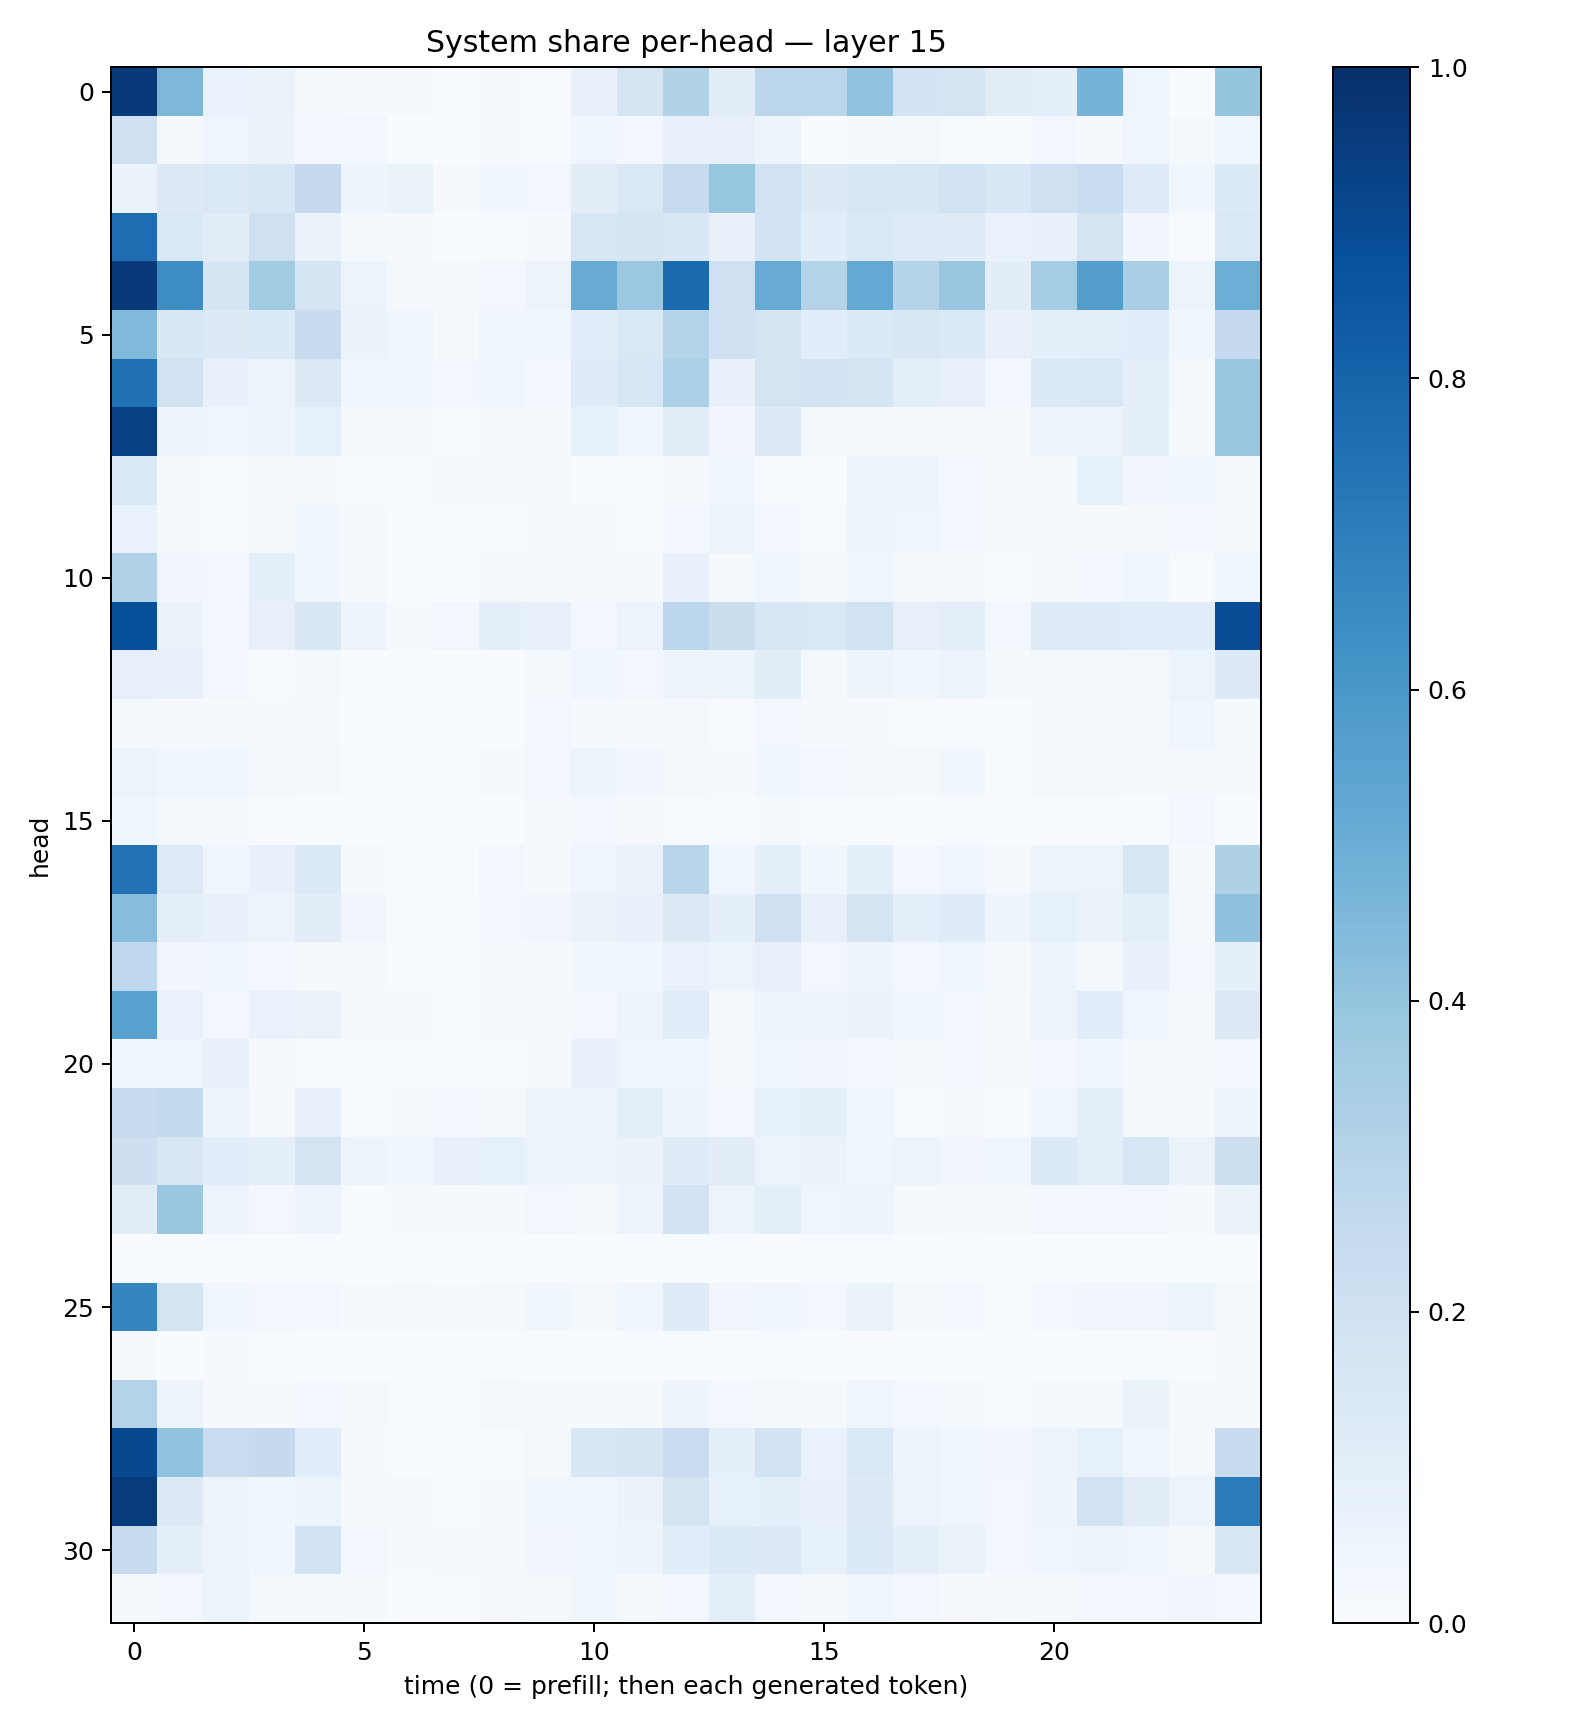

Data behind this chart, as committed beside it:
0.9644171, 0.45470652, 0.06851388, 0.06481697, 0.021308914, 0.010932093, 0.009129852, 0.0032374999, 0.00871635, 0.0050604795, 0.076272264, 0.17145345, 0.3118929, 0.10481508, 0.28115317, 0.28639188, 0.40334684, 0.17982653, 0.17626491, 0.109941535, 0.09367508, 0.47601265, 0.045852546, 0.0029626251
0.205, 0.01828, 0.04101, 0.06466, 0.02847, 0.02376, 0.0001654, 0.002988, 0.008866, 0.00552, 0.04327, 0.03062, 0.07741, 0.08132, 0.049, 0.001422, 0.01393, 0.016, 0.006817, 0.005805, 0.0262, 0.008208, 0.04386, 0.01212
0.06297, 0.1252, 0.1427, 0.1589, 0.2523, 0.04897, 0.0646, 0.008905, 0.03711, 0.02862, 0.1048, 0.1446, 0.2427, 0.394, 0.1948, 0.1294, 0.1544, 0.1546, 0.1947, 0.1544, 0.2051, 0.231, 0.12, 0.03712
0.7619, 0.1419, 0.1101, 0.2058, 0.06435, 0.0158, 0.008731, 0.002411, 0.007194, 0.009195, 0.1545, 0.1647, 0.149, 0.07616, 0.1838, 0.1082, 0.1393, 0.1232, 0.1178, 0.0667, 0.07352, 0.1767, 0.03208, 0.004065
0.9622, 0.642, 0.1686, 0.3636, 0.1649, 0.053, 0.02066, 0.01224, 0.02566, 0.05481, 0.5105, 0.3805, 0.7768, 0.2062, 0.509, 0.3052, 0.5222, 0.3043, 0.3831, 0.1027, 0.3521, 0.5681, 0.337, 0.06044
0.4484, 0.1531, 0.1282, 0.1341, 0.2379, 0.06302, 0.04134, 0.01025, 0.04053, 0.03627, 0.1152, 0.1452, 0.3017, 0.2009, 0.1722, 0.1067, 0.1333, 0.1509, 0.1396, 0.07333, 0.08686, 0.09418, 0.109, 0.03804
0.7505, 0.1934, 0.07238, 0.05463, 0.1289, 0.03564, 0.03596, 0.02717, 0.04093, 0.02925, 0.1185, 0.1636, 0.33, 0.07295, 0.1783, 0.187, 0.1708, 0.09478, 0.07831, 0.02841, 0.1376, 0.1482, 0.09959, 0.02114
0.9375, 0.04869, 0.04506, 0.06177, 0.08228, 0.02237, 0.01239, 0.003601, 0.02197, 0.00801, 0.08493, 0.04529, 0.1022, 0.03409, 0.1284, 0.01467, 0.01121, 0.01019, 0.02097, 0.01955, 0.05626, 0.05788, 0.09349, 0.01474
0.1396, 0.007858, 0.005663, 0.00848, 0.00962, 0.006435, 0.006368, 0.01025, 0.02207, 0.01968, 0.001631, 0.0004501, 0.01077, 0.03948, 0.004198, 0.005923, 0.05131, 0.05849, 0.0235, 0.01577, 0.01274, 0.08448, 0.03173, 0.03696
0.06868, 0.01228, 0.005914, 0.02217, 0.03763, 0.009519, 0.003186, 0.006763, 0.006629, 0.01317, 0.01154, 0.007395, 0.02575, 0.06169, 0.027, 0.007261, 0.04768, 0.04265, 0.02722, 0.01266, 0.01008, 0.01153, 0.01752, 0.02698
0.3111, 0.03433, 0.02812, 0.08929, 0.03555, 0.0093, 0.003301, 0.00311, 0.0214, 0.00802, 0.01472, 0.01834, 0.0704, 0.02178, 0.03857, 0.02116, 0.03525, 0.01772, 0.01596, 0.006138, 0.02332, 0.02774, 0.04531, 0.007079
0.8822, 0.06462, 0.02516, 0.07939, 0.1519, 0.0484, 0.01174, 0.02439, 0.08702, 0.08136, 0.02554, 0.05696, 0.2789, 0.2261, 0.1588, 0.1482, 0.1937, 0.07972, 0.09939, 0.02703, 0.124, 0.1197, 0.1147, 0.108
0.07844, 0.07204, 0.02849, 0.005021, 0.02212, 0.00209, 0.004963, 0.002961, 0.002222, 0.0194, 0.04646, 0.02524, 0.05836, 0.05132, 0.1032, 0.01936, 0.04728, 0.03766, 0.06187, 0.01387, 0.01735, 0.01711, 0.01604, 0.0517
0.01858, 0.009165, 0.01378, 0.01001, 0.01092, 0.001956, 0.001725, 0.001214, 0.003516, 0.02598, 0.01531, 0.009745, 0.02008, 0.005518, 0.02439, 0.01022, 0.01278, 0.004747, 0.006069, 0.00129, 0.008448, 0.01436, 0.008213, 0.04685
0.05966, 0.04146, 0.04665, 0.02036, 0.02285, 0.004683, 0.004504, 0.002931, 0.00833, 0.03084, 0.06062, 0.03131, 0.02066, 0.01076, 0.03731, 0.02763, 0.0175, 0.01786, 0.0357, 0.007052, 0.02246, 0.01742, 0.01274, 0.01856
0.04438, 0.01881, 0.01691, 0.004912, 0.002447, 0.001347, 0.002267, 0.001471, 0.003306, 0.01705, 0.02859, 0.01046, 0.007782, 0.004046, 0.01427, 0.005129, 0.004661, 0.00383, 0.006368, 0.003317, 0.005108, 0.006689, 0.002004, 0.02579
0.7453, 0.1213, 0.03908, 0.07293, 0.1336, 0.01431, 0.004882, 0.00363, 0.03011, 0.008825, 0.04595, 0.06499, 0.2903, 0.04158, 0.09091, 0.03607, 0.0865, 0.02564, 0.03957, 0.01717, 0.05094, 0.05326, 0.1597, 0.01223
0.4332, 0.09276, 0.07397, 0.05771, 0.1032, 0.03354, 0.006688, 0.007142, 0.02501, 0.03207, 0.06633, 0.07181, 0.1328, 0.08873, 0.2086, 0.07455, 0.1729, 0.08915, 0.1181, 0.05009, 0.08464, 0.06557, 0.09376, 0.02128
0.2668, 0.0342, 0.03814, 0.02468, 0.0208, 0.01319, 0.002043, 0.003772, 0.01464, 0.01096, 0.0382, 0.03646, 0.06731, 0.05276, 0.07817, 0.02606, 0.04827, 0.02799, 0.04354, 0.01732, 0.04879, 0.02129, 0.07671, 0.02479
0.5552, 0.06702, 0.02914, 0.06973, 0.06585, 0.01328, 0.01357, 0.003651, 0.01771, 0.01708, 0.02559, 0.05105, 0.1154, 0.01973, 0.05631, 0.04794, 0.06299, 0.03857, 0.03012, 0.01932, 0.05154, 0.106, 0.03955, 0.02058
0.03595, 0.04112, 0.07165, 0.009932, 0.007682, 0.001403, 0.003566, 0.002385, 0.00431, 0.0133, 0.07091, 0.04535, 0.04408, 0.02074, 0.04675, 0.03365, 0.02443, 0.02254, 0.02764, 0.01166, 0.02927, 0.04194, 0.01784, 0.01523
0.2431, 0.2587, 0.04723, 0.01451, 0.07516, 0.006024, 0.009491, 0.02366, 0.01699, 0.0489, 0.05948, 0.09652, 0.04876, 0.02379, 0.08522, 0.08618, 0.0422, 0.007093, 0.00901, 0.007563, 0.04104, 0.08765, 0.01394, 0.008215
0.2124, 0.1521, 0.1082, 0.08675, 0.1771, 0.04712, 0.03638, 0.07254, 0.08306, 0.0538, 0.04866, 0.06599, 0.1177, 0.103, 0.05314, 0.06561, 0.03865, 0.06, 0.03399, 0.04233, 0.1347, 0.09621, 0.1606, 0.06599
0.1037, 0.3849, 0.05798, 0.02519, 0.05732, 0.005436, 0.00855, 0.01501, 0.01431, 0.02402, 0.01871, 0.05757, 0.1805, 0.0515, 0.08616, 0.04668, 0.05677, 0.02202, 0.02135, 0.01992, 0.02639, 0.02614, 0.03043, 0.01562
0.001087, 0.00229, 0.00414, 0.001293, 0.0004173, 0.0005623, 0.0001699, 0.0004579, 0.0001985, 0.0002647, 0.0006936, 0.001544, 0.0006196, 0.0005837, 0.001349, 0.004214, 0.004576, 0.002198, 0.003922, 0.001355, 0.001849, 0.0008259, 0.0006063, 0.0002376
0.6694, 0.1759, 0.04571, 0.03023, 0.0294, 0.01106, 0.01719, 0.008335, 0.0208, 0.03737, 0.01984, 0.03939, 0.1186, 0.0344, 0.04022, 0.02985, 0.06522, 0.02061, 0.02934, 0.007566, 0.02723, 0.03332, 0.03128, 0.05402
0.01295, 0.00227, 0.008642, 0.005789, 0.00286, 0.000474, 0.0002692, 0.003322, 0.005185, 0.003618, 0.003591, 0.002582, 0.001752, 0.002467, 0.007283, 0.0009304, 0.002063, 0.001035, 0.001716, 0.0003085, 0.0008216, 0.0009074, 0.0007978, 0.002286
0.307, 0.05545, 0.01119, 0.01038, 0.02984, 0.01596, 0.004462, 0.005296, 0.01695, 0.01234, 0.01166, 0.01129, 0.05001, 0.02785, 0.01883, 0.01154, 0.04619, 0.02677, 0.01665, 0.006391, 0.01488, 0.0107, 0.0653, 0.02132
0.9046, 0.4041, 0.2288, 0.2536, 0.1057, 0.009335, 0.006617, 0.004586, 0.005097, 0.021, 0.155, 0.1671, 0.2268, 0.0866, 0.1862, 0.07003, 0.1443, 0.05618, 0.0368, 0.03228, 0.0473, 0.08226, 0.04071, 0.0148
0.9544, 0.1319, 0.06, 0.03868, 0.05353, 0.01044, 0.01778, 0.007056, 0.008691, 0.03863, 0.03555, 0.06472, 0.1793, 0.08407, 0.09269, 0.07763, 0.1302, 0.05585, 0.04005, 0.02523, 0.04799, 0.1925, 0.1106, 0.05096
0.2442, 0.09144, 0.05846, 0.03519, 0.1862, 0.02759, 0.01319, 0.009098, 0.02177, 0.03349, 0.03539, 0.04884, 0.1065, 0.138, 0.127, 0.0823, 0.1347, 0.0896, 0.06474, 0.0261, 0.03913, 0.04691, 0.04131, 0.01975
0.01947, 0.02407, 0.05123, 0.02337, 0.01802, 0.01192, 0.002027, 0.005149, 0.009641, 0.01596, 0.03612, 0.01886, 0.0272, 0.1004, 0.02408, 0.02187, 0.04152, 0.02698, 0.008859, 0.01429, 0.01783, 0.02524, 0.02998, 0.03416
